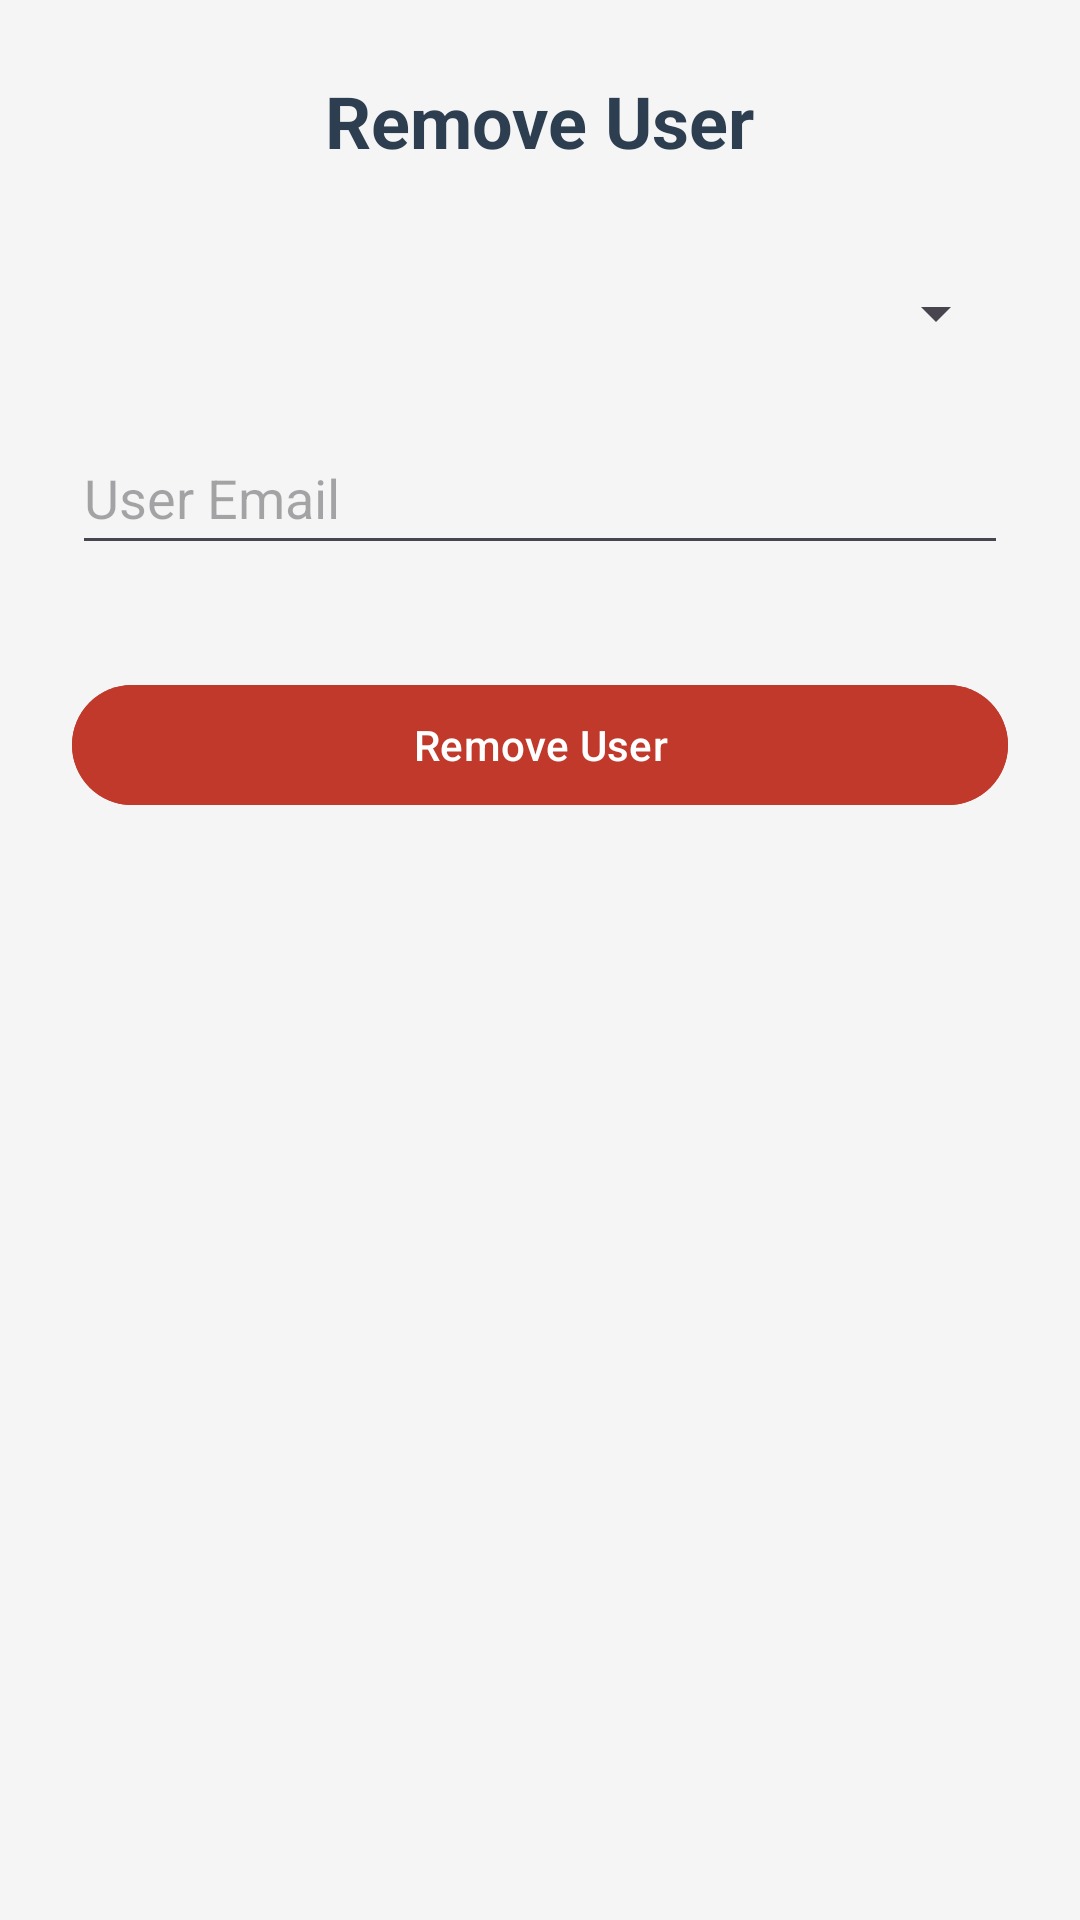

Reconstruct the res/layout file that produces this screen, plus the resources it refers to.
<!-- AndroidManifest.xml: application theme Theme.Material3.DayNight -->
<!-- res/layout/activity_remove_user.xml -->
<?xml version="1.0" encoding="utf-8"?>
<LinearLayout xmlns:android="http://schemas.android.com/apk/res/android"
    android:layout_width="match_parent"
    android:layout_height="match_parent"
    android:orientation="vertical"
    android:padding="24dp"
    android:background="#f5f5f5">

    <TextView
        android:layout_width="wrap_content"
        android:layout_height="wrap_content"
        android:text="@string/remove_user_title"
        android:textSize="24sp"
        android:textStyle="bold"
        android:textColor="#2C3E50"
        android:layout_gravity="center"
        android:layout_marginBottom="24dp" />

    <Spinner
        android:id="@+id/spinnerUserType"
        android:layout_width="match_parent"
        android:layout_height="wrap_content"
        android:prompt="@string/prompt_select_user_type"
        android:layout_marginBottom="12dp"
        android:minHeight="48dp" />

    <EditText
        android:id="@+id/etUserEmail"
        android:layout_width="match_parent"
        android:layout_height="wrap_content"
        android:hint="@string/user_email_hint"
        android:inputType="textEmailAddress"
        android:minHeight="48dp"
        android:layout_marginBottom="12dp" />

    <Button
        android:id="@+id/btnRemoveUser"
        android:layout_width="match_parent"
        android:layout_height="wrap_content"
        android:text="@string/remove_user_button"
        android:backgroundTint="#c0392b"
        android:textColor="#FFFFFF"
        android:layout_marginTop="24dp" />
</LinearLayout>
<!-- resources referenced by this layout -->
<resources>
  <string name="prompt_select_user_type">Select User Type</string>
  <string name="remove_user_button">Remove User</string>
  <string name="remove_user_title">Remove User</string>
  <string name="user_email_hint">User Email</string>
</resources>
